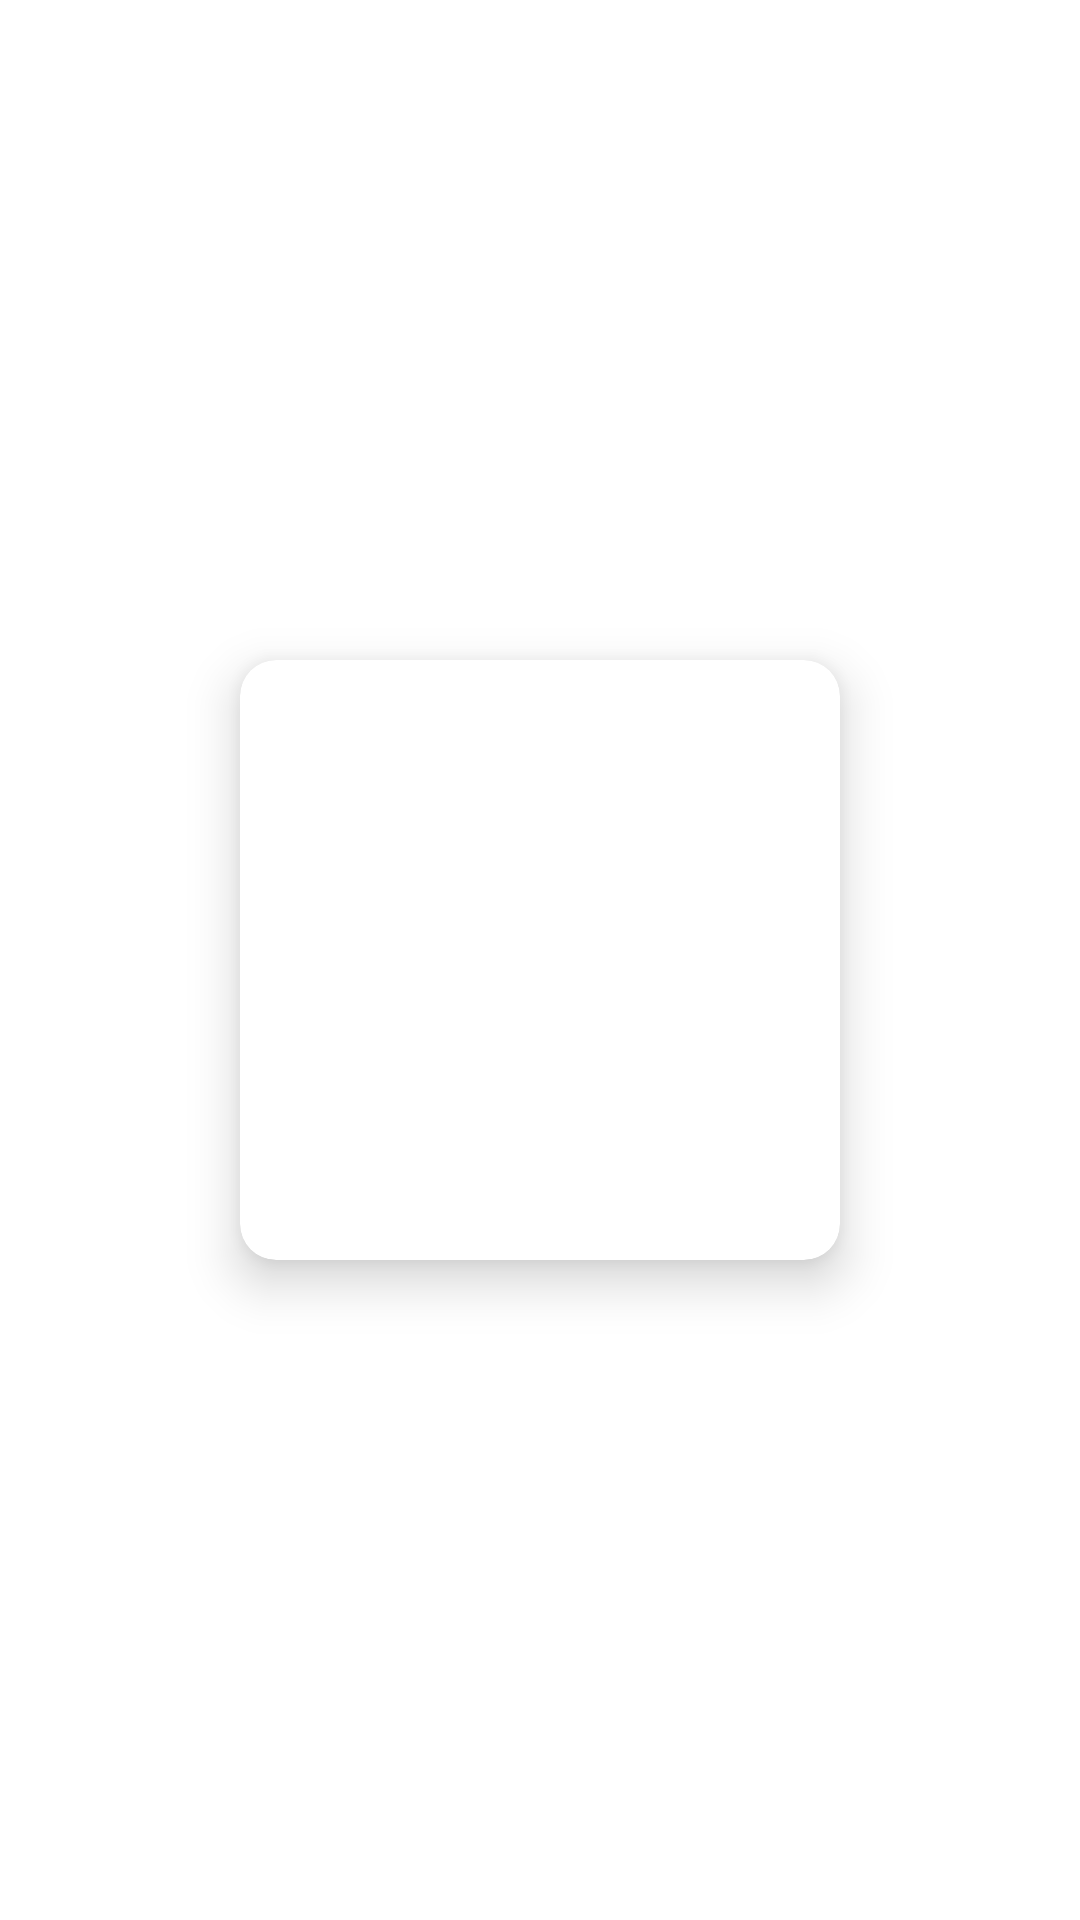

The Android layout XML behind this screen, and the referenced resources:
<!-- AndroidManifest.xml: application theme Theme.Kalvi -->
<!-- res/layout/layout_subject_list.xml -->
<?xml version="1.0" encoding="utf-8"?>
<RelativeLayout
    xmlns:android="http://schemas.android.com/apk/res/android"
    android:layout_width="wrap_content"
    android:layout_height="wrap_content"
    xmlns:app="http://schemas.android.com/apk/res-auto"
    android:layout_margin="5dp">

    <androidx.cardview.widget.CardView
        android:id="@+id/subjecs_card"
        android:layout_width="200dp"
        android:layout_height="200dp"
        app:cardCornerRadius="12dp"
        app:cardElevation="10dp"
        android:layout_centerInParent="true">

        <RelativeLayout
            android:layout_width="match_parent"
            android:layout_height="match_parent">

            <ImageView
                android:id="@+id/subject_image"
                android:layout_width="match_parent"
                android:layout_height="match_parent"
                android:layout_centerHorizontal="true"
                android:scaleType="centerCrop"
                android:src="@mipmap/ic_launcher" />

            <TextView
                android:id="@+id/subject_text"
                android:layout_width="wrap_content"
                android:layout_height="wrap_content"
                android:text="History"
                android:layout_centerHorizontal="true"
                android:layout_marginTop="10dp"
                android:layout_alignParentBottom="true"
                android:layout_marginBottom="10dp"
                android:gravity="center"
                android:textColor="@color/white"
                style="@style/TextAppearance.AppCompat.Headline"/>


        </RelativeLayout>

    </androidx.cardview.widget.CardView>

</RelativeLayout>
<!-- resources referenced by this layout -->
<resources>
  <style name="Theme.Kalvi" parent="Theme.MaterialComponents.DayNight.NoActionBar">
          
          <item name="colorPrimary">@color/purple_500</item>
          <item name="colorPrimaryVariant">@color/purple_700</item>
          <item name="colorOnPrimary">@color/white</item>
          
          <item name="colorSecondary">@color/teal_200</item>
          <item name="colorSecondaryVariant">@color/teal_700</item>
          <item name="colorOnSecondary">@color/black</item>
          
          <item name="android:statusBarColor" tools:targetApi="l">?attr/colorPrimaryVariant</item>
          
      </style>
  <!-- not gathered from this repository: default colours our renderer supplied (Android Studio template values) -->
  <color name="purple_500">#FF6200EE</color>
  <color name="purple_700">#FF3700B3</color>
  <color name="teal_200">#FF03DAC5</color>
  <color name="teal_700">#FF018786</color>
  <color name="black">#FF000000</color>
  <color name="white">#FFFFFFFF</color>
</resources>
